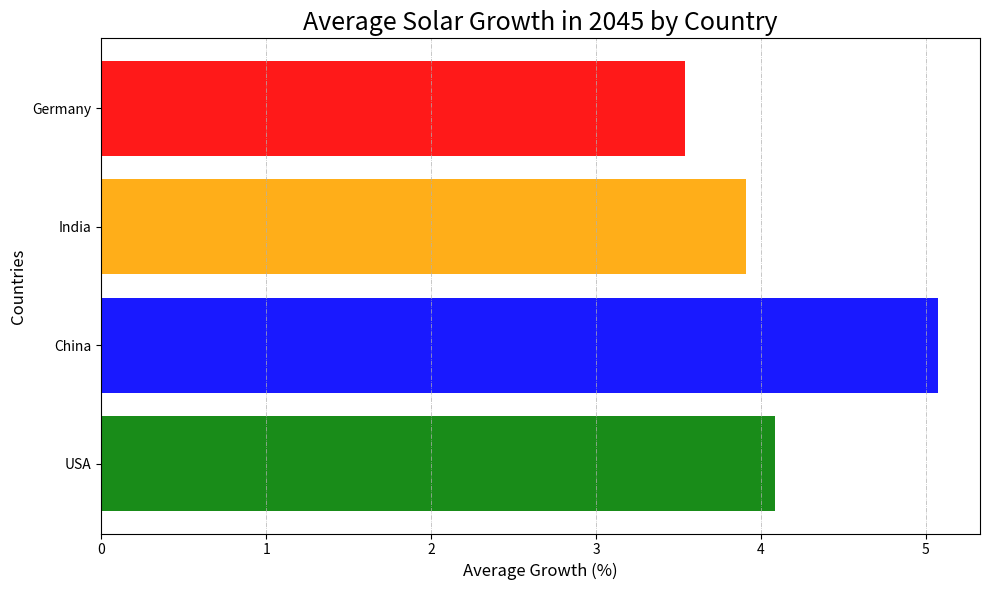

Write Python code to recreate this figure.
import matplotlib.pyplot as plt
import numpy as np

# Average growth percentages for different countries
average_growth = {
    'USA': np.mean([3.1, 2.8, 3.6, 4.0, 5.2, 3.8, 4.1, 4.7, 5.0, 4.5, 3.9, 4.3]),
    'China': np.mean([4.5, 4.2, 4.8, 5.0, 5.3, 4.9, 5.1, 5.4, 5.7, 5.8, 5.2, 5.0]),
    'India': np.mean([3.5, 3.6, 3.8, 4.1, 3.9, 4.0, 3.7, 4.2, 4.5, 4.3, 3.4, 3.9]),
    'Germany': np.mean([2.8, 2.9, 3.1, 3.3, 4.0, 3.5, 3.8, 3.6, 3.7, 3.9, 4.1, 3.8])
}

countries = list(average_growth.keys())
growth_values = list(average_growth.values())

fig, ax = plt.subplots(figsize=(10, 6))

# Manually shuffled colors for each country
colors = ['green', 'blue', 'orange', 'red']

ax.barh(countries, growth_values, color=colors, alpha=0.9)

ax.set_title('Average Solar Growth in 2045 by Country', fontsize=18, fontweight='regular')
ax.set_xlabel('Average Growth (%)', fontsize=12)
ax.set_ylabel('Countries', fontsize=12)

ax.grid(visible=True, linestyle='-.', linewidth=0.5, axis='x')

plt.tight_layout()
plt.show()
